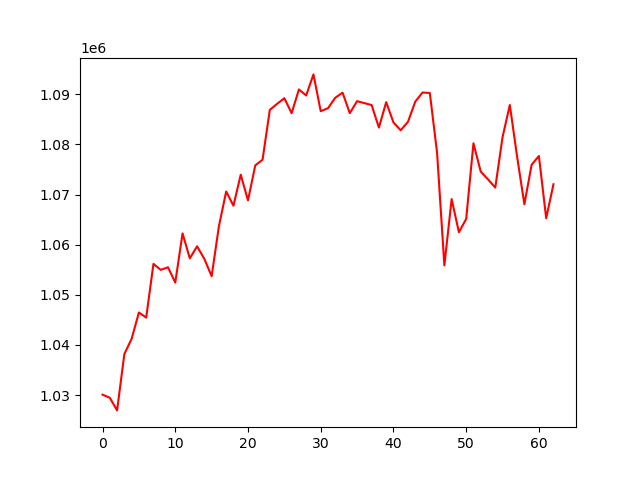

The file beside this chart, header and first rows:
, 0
0, 1030072
1, 1029456
2, 1026929
3, 1038179
4, 1041220
5, 1046468
6, 1045449
7, 1056172
8, 1054980
9, 1055489
10, 1052444
11, 1062262
12, 1057273
13, 1059684
14, 1057156
15, 1053714
16, 1063676
17, 1070623
18, 1067782
19, 1073972
20, 1068850
21, 1075830
22, 1076962
23, 1086902
24, 1088113
25, 1089234
26, 1086249
27, 1090985
28, 1089782
29, 1093990
30, 1086648
31, 1087245
32, 1089327
33, 1090344
34, 1086260
35, 1088647
36, 1088260
37, 1087873
38, 1083375
39, 1088454
40, 1084406
41, 1082834
42, 1084539
43, 1088558
44, 1090372
45, 1090283
46, 1078328
47, 1055869
48, 1069101
49, 1062487
50, 1065142
51, 1080248
52, 1074599
53, 1073040
54, 1071402
55, 1081456
56, 1087890
57, 1077606
58, 1068076
59, 1075961
... 3 more rows
